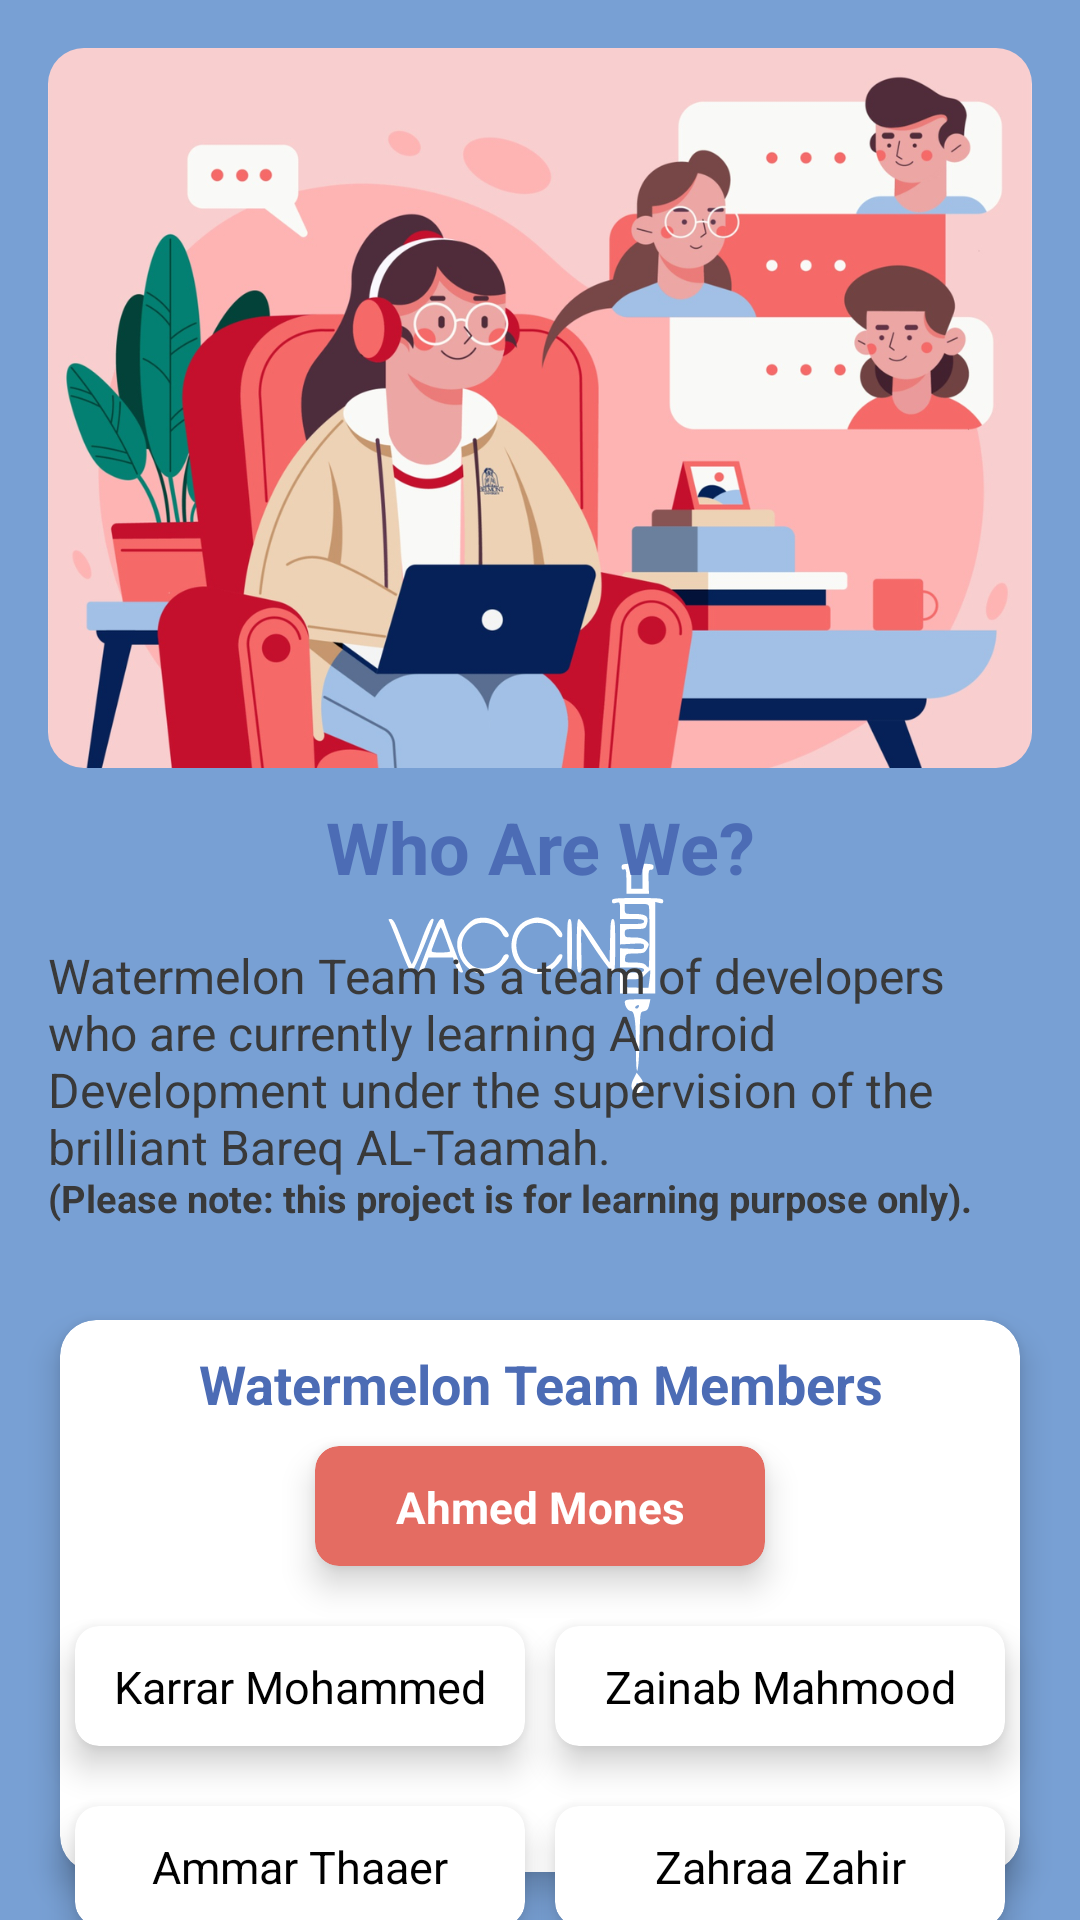

Produce the Android XML layout that renders to this screen, including the resource entries it uses.
<!-- AndroidManifest.xml: application theme splashScreenTheme -->
<!-- res/layout/fragment_about.xml -->
<?xml version="1.0" encoding="utf-8"?>
<androidx.constraintlayout.widget.ConstraintLayout xmlns:android="http://schemas.android.com/apk/res/android"
    xmlns:app="http://schemas.android.com/apk/res-auto"
    xmlns:tools="http://schemas.android.com/tools"
    android:layout_width="match_parent"
    android:layout_height="match_parent"
    android:orientation="vertical"
    tools:background="@color/white"
    tools:context=".ui.about.AboutFragment">

    <androidx.constraintlayout.widget.Guideline
        android:id="@+id/about_guideline"
        android:layout_width="wrap_content"
        android:layout_height="wrap_content"
        app:layout_constraintGuide_percent="0.5"
        android:orientation="vertical"/>

    <com.google.android.material.imageview.ShapeableImageView
        android:id="@+id/about_image"
        android:layout_width="match_parent"
        android:layout_height="240dp"
        android:scaleType="centerCrop"
        android:src="@drawable/team"
        android:layout_margin="16dp"
        app:shapeAppearanceOverlay="@style/aboutImageShape"
        app:layout_constraintEnd_toEndOf="parent"
        app:layout_constraintStart_toStartOf="parent"
        app:layout_constraintTop_toTopOf="parent" />

    <TextView
        android:id="@+id/about_headline"
        style="@style/aboutHeadlineText"
        android:text="@string/about_headline_text"
        android:textSize="24sp"
        app:layout_constraintEnd_toEndOf="parent"
        app:layout_constraintStart_toStartOf="parent"
        app:layout_constraintTop_toBottomOf="@+id/about_image" />

    <TextView
        android:id="@+id/team_description"
        android:layout_width="match_parent"
        android:layout_height="wrap_content"
        android:text="@string/team_description_text"
        android:layout_margin="16dp"
        android:textColor="@color/aboutDescriptionText"
        android:textSize="16sp"
        app:layout_constraintEnd_toEndOf="parent"
        app:layout_constraintStart_toStartOf="parent"
        app:layout_constraintBottom_toTopOf="@+id/about_card"
        app:layout_constraintTop_toBottomOf="@+id/about_headline" />


    <androidx.cardview.widget.CardView
        android:id="@+id/about_card"
        android:layout_width="match_parent"
        android:layout_height="0dp"
        android:layout_marginStart="20dp"
        android:layout_marginEnd="20dp"
        android:layout_marginBottom="16dp"
        android:layout_marginTop="16dp"
        app:cardElevation="6dp"
        app:cardCornerRadius="12dp"
        app:cardBackgroundColor="@color/white"
        app:layout_constraintEnd_toEndOf="parent"
        app:layout_constraintStart_toStartOf="parent"
        app:layout_constraintTop_toBottomOf="@+id/team_description"
        app:layout_constraintBottom_toBottomOf="parent" />

    <androidx.cardview.widget.CardView
        android:id="@+id/ahmed_card"
        style="@style/teamMembersCard"
        android:layout_marginTop="8dp"
        app:cardBackgroundColor="@color/red"
        app:layout_constraintVertical_bias="0.25"
        app:layout_constraintBottom_toBottomOf="@+id/about_card"
        app:layout_constraintEnd_toEndOf="@+id/about_card"
        app:layout_constraintStart_toStartOf="@+id/about_card"
        app:layout_constraintTop_toTopOf="@+id/about_card" />

    <TextView
        style="@style/aboutHeadlineText"
        android:id="@+id/team_leader"
        android:elevation="8.5dp"
        android:text="@string/watermelon_team_members"
        android:textSize="18sp"
        android:layout_marginTop="8dp"
        app:layout_constraintEnd_toEndOf="parent"
        app:layout_constraintStart_toStartOf="parent"
        app:layout_constraintTop_toTopOf="@id/about_card"
        app:layout_constraintBottom_toTopOf="@id/ahmed_card"/>

    <TextView
        android:id="@+id/ahmed_name"
        style="@style/aboutNamesText"
        android:text="@string/ahmed_mones"
        android:textSize="14.5sp"
        android:textColor="@color/white"
        android:textStyle="bold"
        app:layout_constraintTop_toTopOf="@id/ahmed_card"
        app:layout_constraintStart_toStartOf="@id/ahmed_card"
        app:layout_constraintEnd_toEndOf="@id/ahmed_card"
        app:layout_constraintBottom_toBottomOf="@id/ahmed_card"/>


    <androidx.cardview.widget.CardView
        android:id="@+id/karrar_card"
        style="@style/teamMembersCard"
        android:layout_marginVertical="20dp"
        app:layout_constraintEnd_toEndOf="@id/about_guideline"
        app:layout_constraintStart_toStartOf="@+id/about_card"
        app:layout_constraintTop_toBottomOf="@+id/ahmed_card"/>

    <TextView
        style="@style/aboutNamesText"
        android:id="@+id/karrar_name"
        android:text="@string/karrar_mohammed"
        app:layout_constraintTop_toTopOf="@id/karrar_card"
        app:layout_constraintStart_toStartOf="@id/karrar_card"
        app:layout_constraintEnd_toEndOf="@id/karrar_card"
        app:layout_constraintBottom_toBottomOf="@id/karrar_card"/>

    <androidx.cardview.widget.CardView
        android:id="@+id/ammar_card"
        style="@style/teamMembersCard"
        android:layout_marginVertical="20dp"
        app:layout_constraintEnd_toEndOf="@id/about_guideline"
        app:layout_constraintStart_toStartOf="@+id/about_card"
        app:layout_constraintTop_toBottomOf="@+id/karrar_card"/>

    <TextView
        style="@style/aboutNamesText"
        android:id="@+id/ammar_name"
        android:text="@string/ammar_thaaer"
        app:layout_constraintTop_toTopOf="@id/ammar_card"
        app:layout_constraintStart_toStartOf="@id/ammar_card"
        app:layout_constraintEnd_toEndOf="@id/ammar_card"
        app:layout_constraintBottom_toBottomOf="@id/ammar_card"/>


    <androidx.cardview.widget.CardView
        android:id="@+id/zainab_card"
        style="@style/teamMembersCard"
        android:layout_marginVertical="20dp"
        app:layout_constraintStart_toStartOf="@id/about_guideline"
        app:layout_constraintEnd_toEndOf="@+id/about_card"
        app:layout_constraintTop_toBottomOf="@+id/ahmed_card"/>

    <TextView
        style="@style/aboutNamesText"
        android:id="@+id/zainab_name"
        android:text="@string/zainab_mahmood"
        app:layout_constraintTop_toTopOf="@id/zainab_card"
        app:layout_constraintStart_toStartOf="@id/zainab_card"
        app:layout_constraintEnd_toEndOf="@id/zainab_card"
        app:layout_constraintBottom_toBottomOf="@id/zainab_card"/>

    <androidx.cardview.widget.CardView
        android:id="@+id/zahraa_card"
        style="@style/teamMembersCard"
        android:layout_marginVertical="20dp"
        app:layout_constraintStart_toStartOf="@id/about_guideline"
        app:layout_constraintEnd_toEndOf="@+id/about_card"
        app:layout_constraintTop_toBottomOf="@+id/zainab_card"/>

    <TextView
        style="@style/aboutNamesText"
        android:id="@+id/zahraa_name"
        android:text="@string/zahraa_zahir"
        app:layout_constraintTop_toTopOf="@id/zahraa_card"
        app:layout_constraintStart_toStartOf="@id/zahraa_card"
        app:layout_constraintEnd_toEndOf="@id/zahraa_card"
        app:layout_constraintBottom_toBottomOf="@id/zahraa_card"/>

</androidx.constraintlayout.widget.ConstraintLayout>
<!-- resources referenced by this layout -->
<resources>
  <color name="aboutDescriptionText">#393939</color>
  <color name="red">#E46C62</color>
  <color name="white">#FFFFFFFF</color>
  <!-- drawable team: jpg bitmap (drawable, 204097 bytes) -->
  <string name="about_headline_text">Who Are We?</string>
  <string name="ahmed_mones">Ahmed Mones</string>
  <string name="ammar_thaaer">Ammar Thaaer</string>
  <string name="karrar_mohammed">Karrar Mohammed</string>
  <string name="team_description_text">Watermelon Team is a team of developers who are currently learning Android Development under the supervision of the brilliant Bareq AL-Taamah.\n<small><b>(Please note: this project is for learning purpose only).</b></small></string>
  <string name="watermelon_team_members">Watermelon Team Members</string>
  <string name="zahraa_zahir">Zahraa Zahir</string>
  <string name="zainab_mahmood">Zainab Mahmood</string>
  <style name="aboutHeadlineText">
          <item name="android:layout_width">match_parent</item>
          <item name="android:layout_height">wrap_content</item>
          <item name="android:textColor">@color/brandColor</item>
          <item name="android:textStyle">bold</item>
          <item name="android:layout_margin">10dp</item>
          <item name="android:gravity">center</item>
      </style>
  <style name="aboutImageShape">
          <item name="cornerSize">5%</item>
      </style>
  <style name="aboutNamesText">
          <item name="android:layout_width">wrap_content</item>
          <item name="android:layout_height">wrap_content</item>
          <item name="android:elevation">8.5dp</item>
          <item name="android:gravity">center</item>
          <item name="android:textColor">@color/black</item>
          <item name="android:textSize">15sp</item>
      </style>
  <style name="teamMembersCard">
          <item name="cardElevation">6.5dp</item>
          <item name="cardCornerRadius">8dp</item>
          <item name="android:layout_width">150dp</item>
          <item name="android:layout_height">40dp</item>
  
  
      </style>
  <style name="splashScreenTheme" parent="Theme.MaterialComponents.Light.NoActionBar">
          <item name="android:windowBackground">@drawable/splash_screen</item>
          <item name="android:statusBarColor">@color/secondaryBrandColor</item>
      </style>
  <color name="brandColor">#4C6CB5</color>
  <color name="black">#FF000000</color>
  <!-- drawable splash_screen (drawable) -->
  <?xml version="1.0" encoding="utf-8"?>
  <layer-list xmlns:android="http://schemas.android.com/apk/res/android">
  
      <item android:drawable="@color/secondaryBrandColor"/>
  
      <item android:drawable="@drawable/ic_application_logo"
          android:height="120dp"
          android:width="160dp"
          android:gravity="center"/>
  
  </layer-list>
  <color name="secondaryBrandColor">#78A0D4</color>
  <!-- drawable ic_application_logo: vector/xml drawable (drawable, 4526 chars, omitted) -->
</resources>
